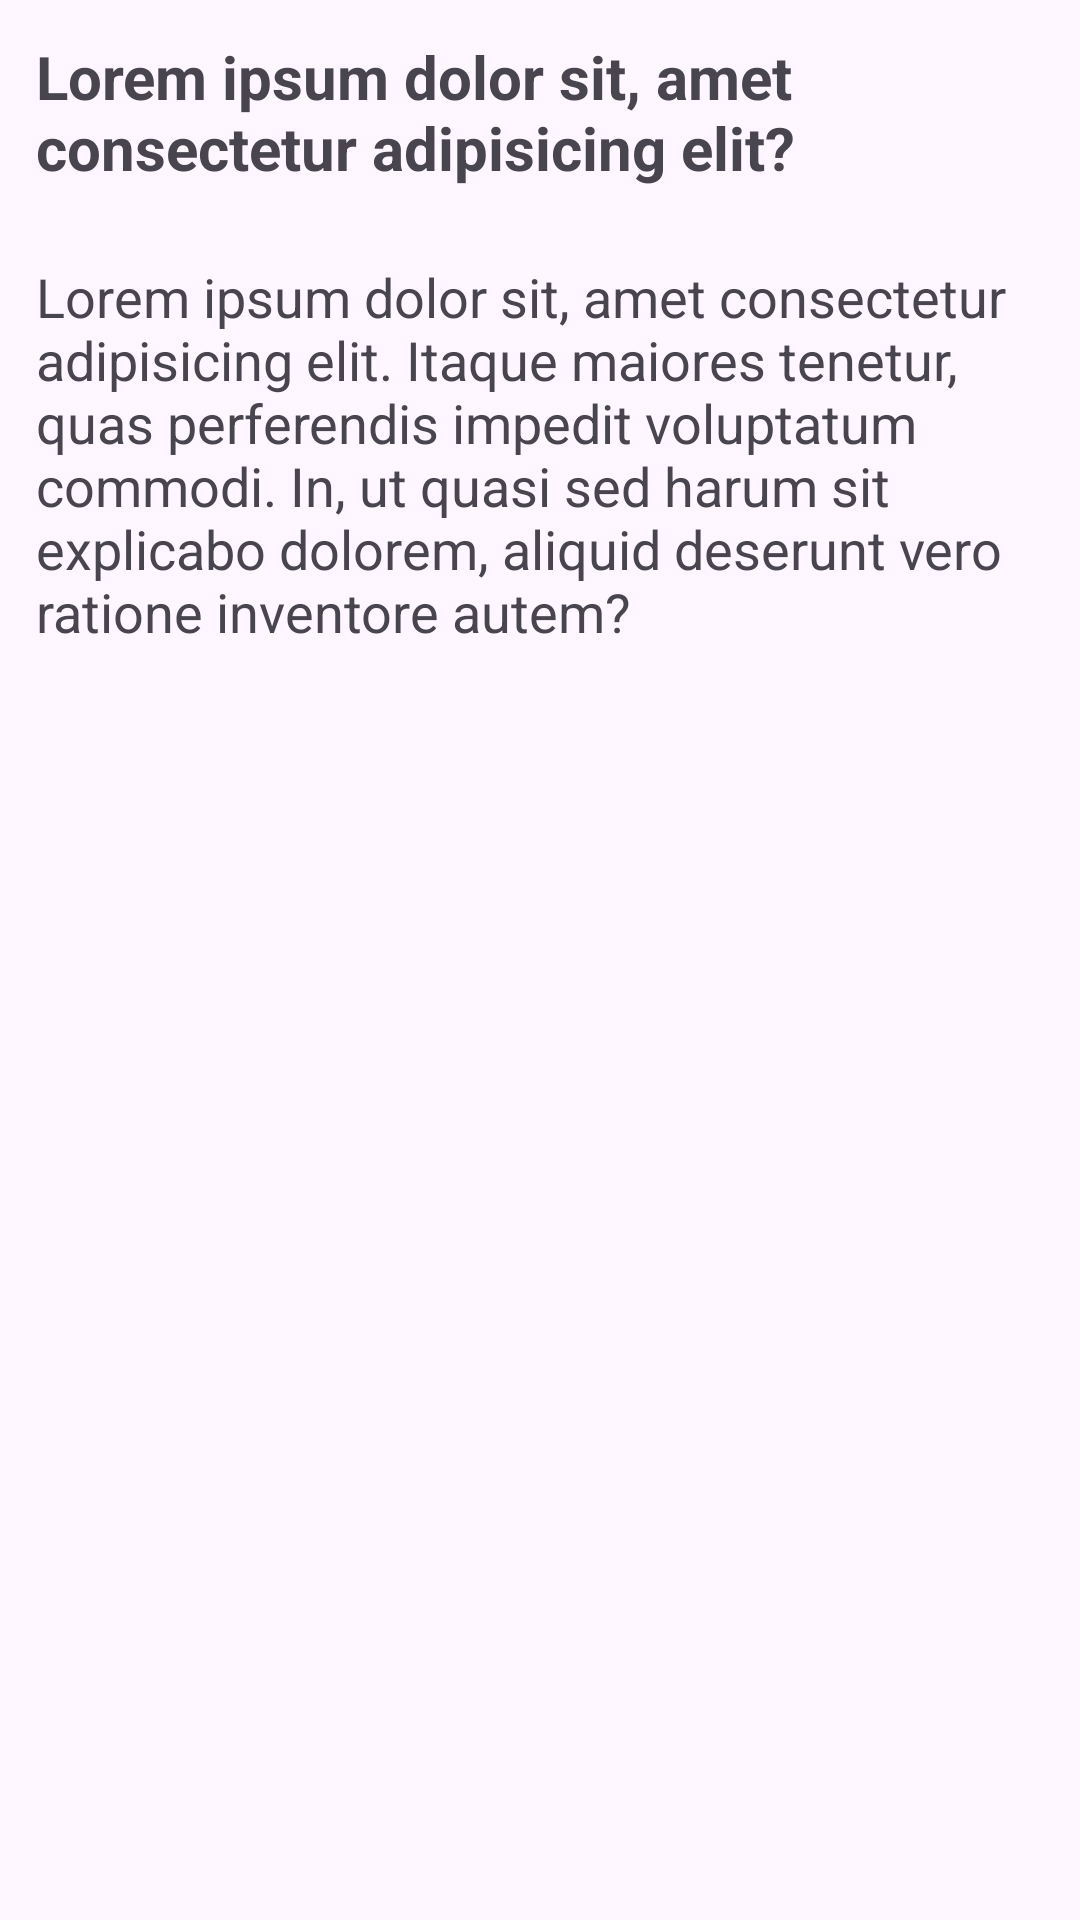

Here is an Android app screen rendered from its layout file. Give the layout XML and the strings, colors and styles it references.
<!-- AndroidManifest.xml: application theme Theme.Freelancing -->
<!-- res/layout/view_faqs_item.xml -->
<?xml version="1.0" encoding="utf-8"?>
<LinearLayout xmlns:android="http://schemas.android.com/apk/res/android"
    android:layout_width="match_parent"
    android:layout_height="wrap_content"
    android:orientation="vertical">

    <TextView
        android:id="@+id/tv_gig_seller_faqs_qu"
        android:layout_width="match_parent"
        android:layout_height="wrap_content"
        android:padding="12dp"
        android:textSize="20sp"
        android:textStyle="bold"
        android:text="Lorem ipsum dolor sit, amet consectetur adipisicing elit?" />

    <TextView
        android:id="@+id/tv_gig_seller_faqs_ans"
        android:layout_width="match_parent"
        android:layout_height="wrap_content"
        android:padding="12dp"
        android:textSize="18sp"
        android:text="Lorem ipsum dolor sit, amet consectetur adipisicing elit. Itaque maiores tenetur, quas perferendis impedit voluptatum commodi. In, ut quasi sed harum sit explicabo dolorem, aliquid deserunt vero ratione inventore autem?" />
</LinearLayout>
<!-- resources referenced by this layout -->
<resources>
  <style name="Theme.Freelancing" parent="Base.Theme.Freelancing" />
  <style name="Base.Theme.Freelancing" parent="Theme.Material3.DayNight.NoActionBar">
          
          
      </style>
</resources>
